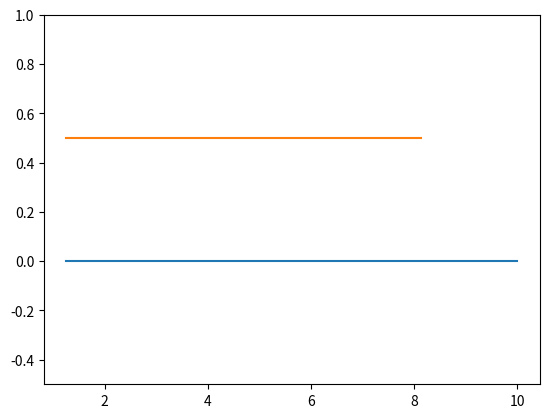

Source code (Python):
import matplotlib.pyplot as plt
import numpy as np

N = 10

x1 = np.logspace(0.1, 1, N, endpoint=True)

x2 = np.logspace(0.1, 1, N, endpoint=False)

y = np.zeros(N)
print(x1)
print(x2)
plt.plot(x1, y, )


plt.plot(x2, y + 0.5)


plt.ylim([-0.5, 1])


plt.show()
